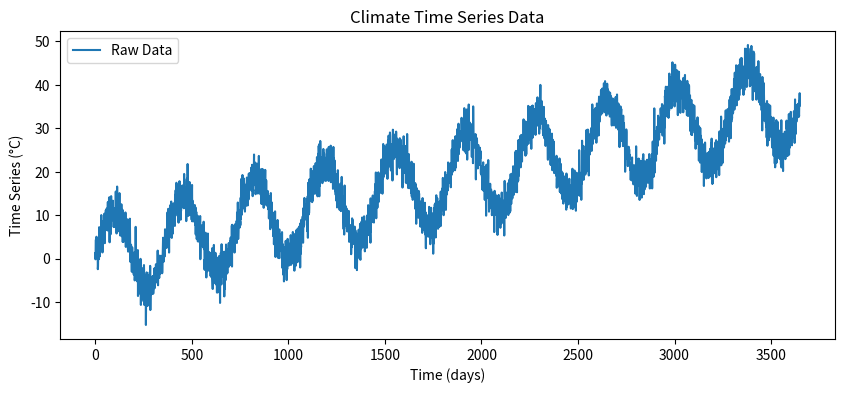
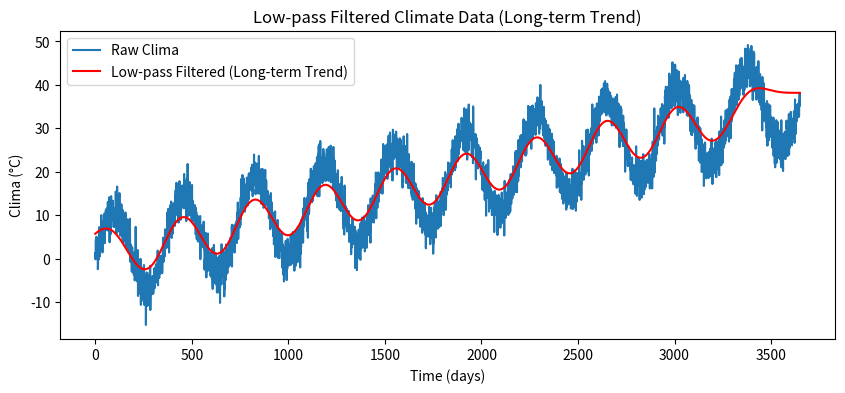
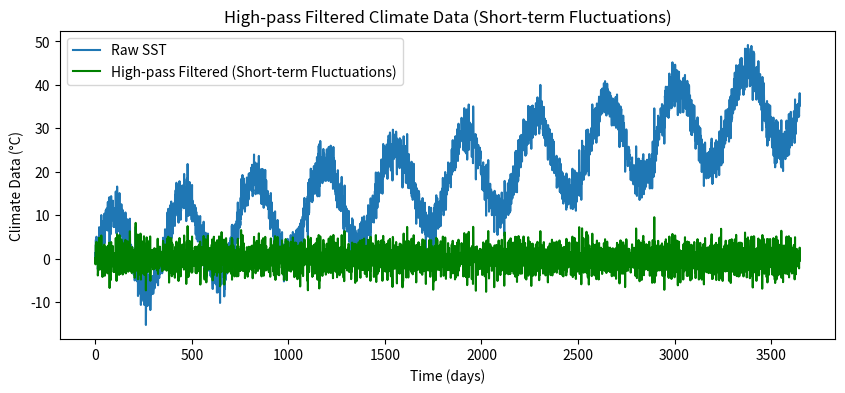

Here is the Python script that generated these plots, in order: (Note: this script raises an exception after producing the figures.)
import numpy as np
import matplotlib.pyplot as plt
from scipy.signal import butter, filtfilt
import pandas as pd

# Example: Sea surface temperature time series (synthetic data for simplicity)
# Generate a synthetic climate time series with a trend, seasonal cycle, and noise
np.random.seed(42)

time = np.arange(0, 365 * 10, 1)  # 10 years of daily data
trend = 0.01 * time  # Long-term warming trend
seasonal = 10 * np.sin(2 * np.pi * time / 365)  # Seasonal cycle
noise = np.random.normal(0, 0.5, len(time))  # Random noise

clima = trend + seasonal + 5*noise

# Plot the raw data
plt.figure(figsize=(10, 4))
plt.plot(time, clima, label='Raw Data')
plt.xlabel('Time (days)')
plt.ylabel('Time Series (°C)')
plt.title('Climate Time Series Data')
plt.legend()
plt.show()

# Low-pass filter to isolate long-term trend
def butter_lowpass(cutoff, fs, order=5):
    nyquist = 0.5 * fs
    normal_cutoff = cutoff / nyquist
    b, a = butter(order, normal_cutoff, btype='low', analog=False)
    return b, a

# Apply low-pass filter
cutoff = 1 / 365  # Cutoff frequency (1 cycle per year, isolating long-term trend)
fs = 1  # Sampling frequency (1 sample per day)
b, a = butter_lowpass(cutoff, fs)
clima_lowpass = filtfilt(b, a, clima)

# Plot the filtered data (long-term trend)
plt.figure(figsize=(10, 4))
plt.plot(time, clima, label='Raw Clima')
plt.plot(time, clima_lowpass, label='Low-pass Filtered (Long-term Trend)', color='red')
plt.xlabel('Time (days)')
plt.ylabel('Clima (°C)')
plt.title('Low-pass Filtered Climate Data (Long-term Trend)')
plt.legend()
plt.show()

# High-pass filter to isolate short-term fluctuations
def butter_highpass(cutoff, fs, order=5):
    nyquist = 0.5 * fs
    normal_cutoff = cutoff / nyquist
    b, a = butter(order, normal_cutoff, btype='high', analog=False)
    return b, a

# Apply high-pass filter
cutoff = 1 / 30  # Cutoff frequency (1 cycle per month, isolating short-term variations)
b, a = butter_highpass(cutoff, fs)
clima_highpass = filtfilt(b, a, clima)

# Plot the filtered data (short-term fluctuations)
plt.figure(figsize=(10, 4))
plt.plot(time, clima, label='Raw SST')
plt.plot(time, clima_highpass, label='High-pass Filtered (Short-term Fluctuations)', color='green')
plt.xlabel('Time (days)')
plt.ylabel('Climate Data (°C)')
plt.title('High-pass Filtered Climate Data (Short-term Fluctuations)')
plt.legend()
plt.show()

!pip install obspy

# Import modules for seismic data and feature extraction

import numpy as np

import matplotlib.pyplot as plt
import pandas as pd
import scipy
import scipy.signal as signal


# seismic python toolbox
import obspy
import obspy.clients.fdsn.client as fdsn
from obspy import UTCDateTime 



# Download seismic data
network = 'UW'
station = 'RATT'
channel = 'HHZ'# this channel gives a low frequency, 1Hz signal.
Tstart = UTCDateTime(2021,7,29,6,15)
Tend = Tstart+7200# UTCDateTime(year=2022, month=10, day=8)
fdsn_client = fdsn.Client('IRIS') # client to query the IRIS DMC server

# call to download the specific data: earthquake waveforms
Z = fdsn_client.get_waveforms(network=network, station=station, location='--', channel=channel, starttime=Tstart, \
    endtime=Tend, attach_response=True)
# basic pre-processing: merge all data if there is gaps, detrend, taper,
#  remove the seismic instrumental response to go from the digitizer units to ground motion (velocity) units.
Z.merge(); Z.detrend(type='linear'); Z[0].taper(max_percentage=0.05)


# call to download the specific data: noise waveforms
N = fdsn_client.get_waveforms(network=network, station=station, location='--', channel=channel, starttime=Tstart-7200, \
    endtime=Tstart, attach_response=True)
# basic pre-processing: merge all data if there is gaps, detrend, taper,
#  remove the seismic instrumental response to go from the digitizer units to ground motion (velocity) units.
N.merge(); N.detrend(type='linear');N[0].taper(max_percentage=0.05)

plt.plot(Z[0].data);plt.grid(True);plt.ylabel('Counts')



plt.plot(N[0].data);

# sampling rate of the data:
fs = Z[0].stats.sampling_rate
z=np.asarray(Z[0].data)
n=np.asarray(N[0].data)

sos = signal.butter(2,[1,10], 'bp', fs=fs, output='sos')
zf = signal.sosfilt(sos, z)
nf = signal.sosfilt(sos, n)
t=np.arange(0.,7200.,1./fs)

fig,axis = plt.subplots(2,1,figsize=(10,6))
axis[0].plot(t,zf[:-1]);
axis[1].plot(t,nf);
axis[0].set_xlim([0,1000])
axis[1].set_xlim([0,1000])
axis[0].grid(True);axis[1].grid(True)
plt.title('filtered data');plt.legend(['Earthquake','noise'])
plt.xlabel('Time in seconds')

# enter below

sos = signal.butter(2,[10,40.], 'bp', fs=fs, output='sos')
zf = signal.sosfilt(sos, z)
nf = signal.sosfilt(sos, n)
t=np.arange(0.,7200.,1./fs)

fig,ax=plt.subplots(2,1,figsize=(11,8),sharex=True)
ax[0].plot(t,z[:-1]);ax[0].plot(t,n);ax[0].grid(True)
ax[0].set_title('Raw data');ax[0].legend(['Earthquake','noise'])
ax[1].plot(t,zf[:-1]);ax[1].plot(t,nf);ax[1].grid(True)
ax[1].set_title('filtered data');ax[1].legend(['Earthquake','noise'])
ax[1].set_xlabel('Time in seconds')
ax[0].set_xlim([700,1000])
ax[1].set_xlim([700,1000])


plt.plot(t,z[:-1]);plt.grid(True)
plt.title('Raw data');plt.legend(['Earthquake','noise'])
plt.plot(t,zf[:-1]*1000)
plt.xlabel('Time in seconds')
plt.xlim([700,1000])



plt.plot(t,z[:-1]);plt.grid(True)
plt.title('Raw data vertical UW.RATT');plt.legend(['Earthquake','noise'])
plt.plot(t,zf[:-1]*1000)
plt.xlabel('Time in seconds')
plt.xlim([754,756])
